Run: headless pygame with SDL's dummy video driver; simulated clock (each Clock.tick advances the game by its frame time, no real sleeping); random seed 0; keys injected as events and as key.get_pressed() state; no mouse input.
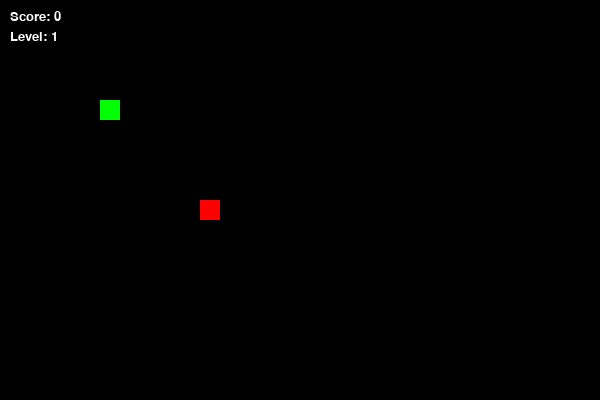
Frame 1 of 4 · flips 1–60 · no input
Frame 2 of 4 · flips 61–180 · tapped SPACE, RETURN · held RIGHT (→), D · screen unchanged from frame 1, image omitted
Frame 3 of 4 · flips 181–300 · held DOWN (↓), S · screen unchanged from frame 2, image omitted
Frame 4 of 4 · flips 301–420 · held LEFT (←), A, UP (↑), W · screen unchanged from frame 3, image omitted

The pygame program that drew these frames:

import pygame,sys,random

#  Инициализация 
pygame.init()
WIDTH,HEIGHT=600,400
CELL_SIZE=20
screen=pygame.display.set_mode((WIDTH,HEIGHT))
pygame.display.set_caption("Snake Game")
clock=pygame.time.Clock()

BLACK = (0,0,0)
GREEN = (0,255,0)
RED   = (255,0,0)
WHITE = (255,255,255)

# Шрифт 
font=pygame.font.SysFont("Verdana",20)

# Начальные параметры 
snake=[(100,100)]# только голова
direction=(CELL_SIZE,0)# движение вправо
food=(200,200) # первая еда
score=0
level=1
speed=10
last_level_score = 0

while True:
     # Обработка событий
    for event in pygame.event.get():
        if event.type == pygame.QUIT:
            sys.exit()
        elif event.type == pygame.KEYDOWN:
            if event.key==pygame.K_UP and direction !=(0,CELL_SIZE):
                direction = (0, -CELL_SIZE)
            if event.key==pygame.K_DOWN and direction != (0,-CELL_SIZE):
                direction = (0, CELL_SIZE)
            if event.key==pygame.K_LEFT and direction != (CELL_SIZE,0):
                direction= (-CELL_SIZE,0)
            if event.key==pygame.K_RIGHT and direction != (-CELL_SIZE,0):
                direction = (CELL_SIZE,0)

# Движение змейки: добавляем новую голову
    new_head=(snake[0][0]+direction[0],snake[0][1]+direction[1])
    new_head = (new_head[0] % WIDTH, new_head[1] % HEIGHT)
    snake.insert(0, new_head) #змейка «сдвинулась» вперёд
    # новая голова добавилась в начало,
    # старая голова стала вторым сегментом
    # телепортируем голову на противоположную сторону
# Проверка еды
    if new_head == food:
        score+=1
        # Генерация новой еды
        food = (random.randrange(0,WIDTH,CELL_SIZE),
                random.randrange(0,HEIGHT,CELL_SIZE))
        # random.randrange(start, stop, step)
        while food in snake:# чтобы еда не появлялась на змейке
            food = (random.randrange(0,WIDTH,CELL_SIZE),
                    random.randrange(0,HEIGHT,CELL_SIZE))
    else:
        snake.pop()
    # Проверка перехода на новый уровень
    if score > 0 and score % 5 == 0 and score != last_level_score:
        level += 1
        last_level_score = score # запоминаем, что на этом счёте уровень уже был повышен.
        snake = [snake[0]]  # если хочешь сбросить змейку до головы
        # ты создаёшь новый список, в котором остаётся только голова.
        # То есть змейка сбрасывается до одного сегмента.

    screen.fill(BLACK)
    for segment in snake:
        pygame.draw.rect(screen,GREEN,(*segment,CELL_SIZE,CELL_SIZE))
        # segment = (x, y) → координаты сегмента.
        # pygame.draw.rect(surface, color, rect, width=0, border_radius=0)
        # rect
        # Координаты и размеры прямоугольника.
        # Можно передать:
        # кортеж (x, y, width, height),
        # или объект pygame.Rect(x, y, width, height).
    pygame.draw.rect(screen,RED,(*food,CELL_SIZE,CELL_SIZE))
    # food — координаты яблока (x, y).

    score_text=font.render(f"Score: {score}", True, (255,255,255))
    level_text=font.render(f"Level: {level}",True,(255,255,255))
    screen.blit(score_text, (10,10))
    screen.blit(level_text, (10,30))

    pygame.display.flip()
    clock.tick(speed)
